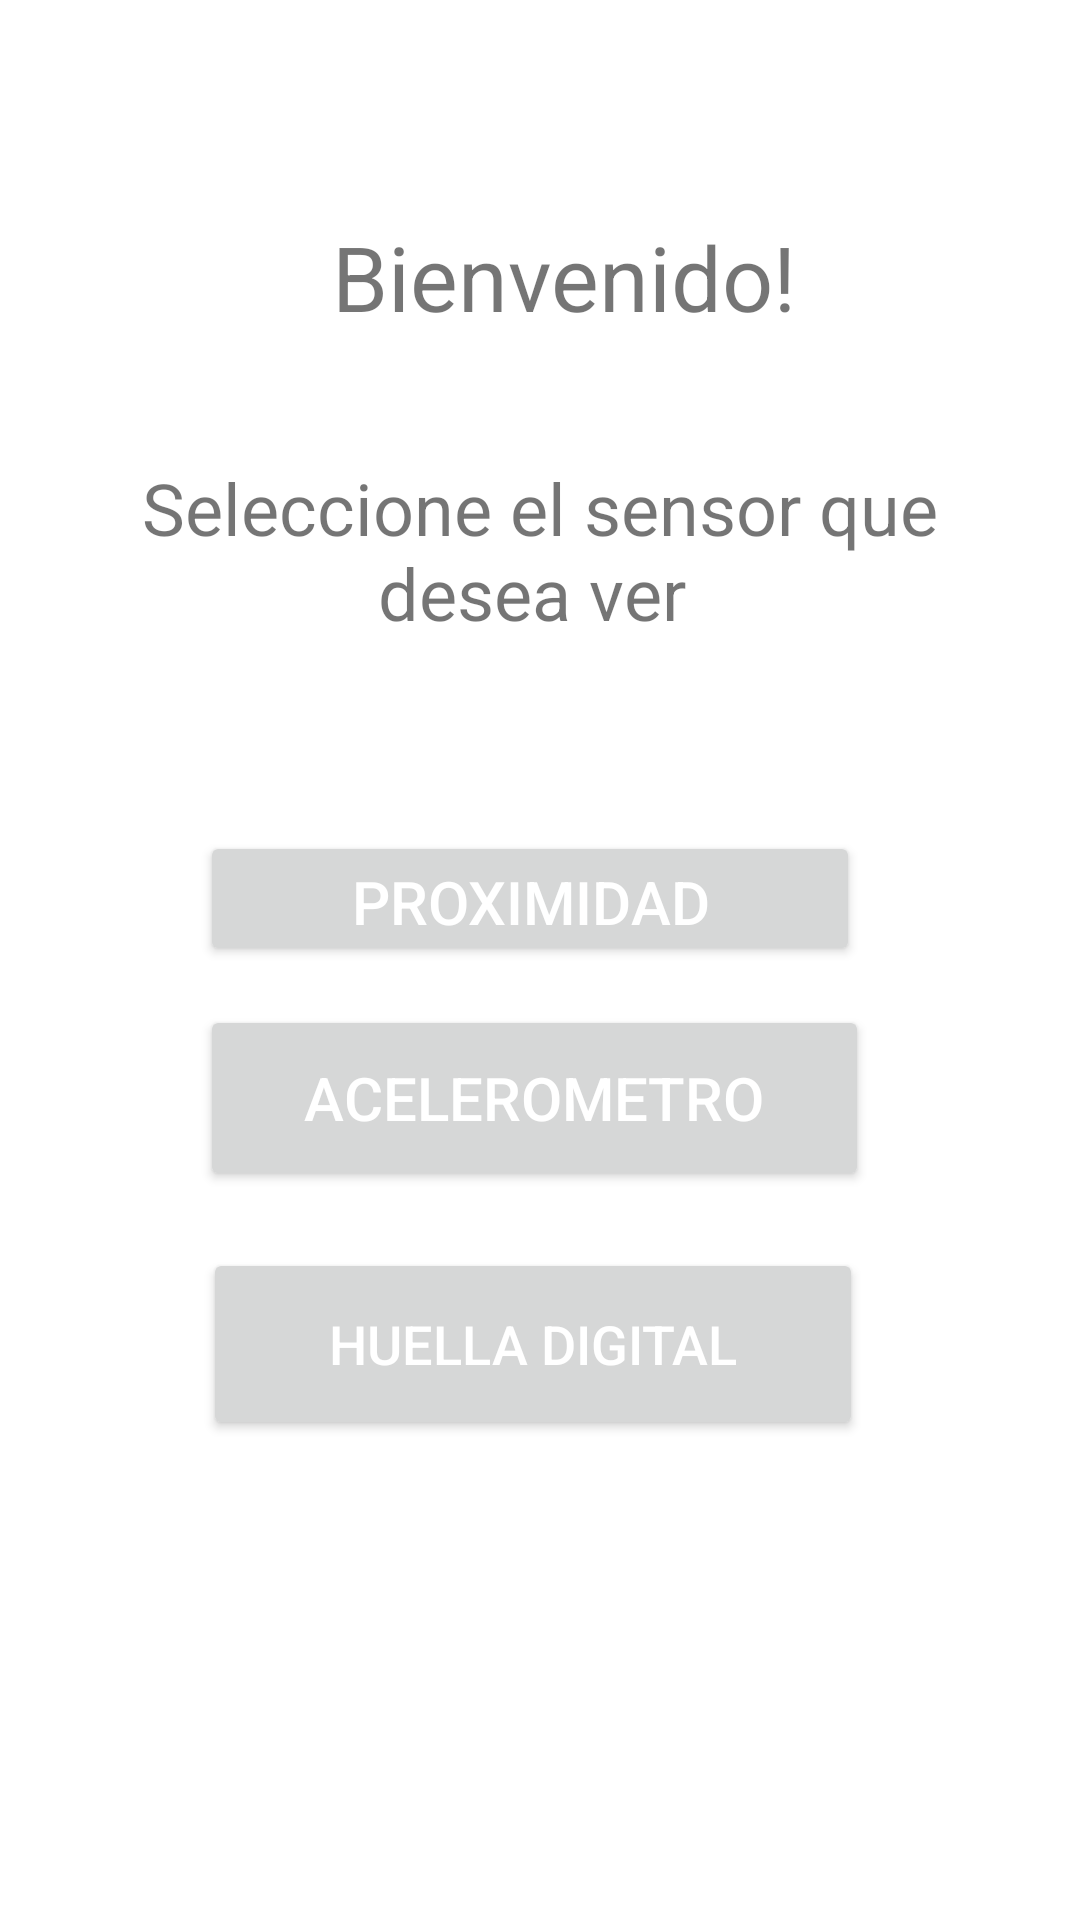

Produce the Android XML layout that renders to this screen, including the resource entries it uses.
<!-- AndroidManifest.xml: application theme Theme.Proyecto_Sensores -->
<!-- res/layout/activity_main.xml -->
<?xml version="1.0" encoding="utf-8"?>
<androidx.constraintlayout.widget.ConstraintLayout xmlns:android="http://schemas.android.com/apk/res/android"
    xmlns:app="http://schemas.android.com/apk/res-auto"
    xmlns:tools="http://schemas.android.com/tools"
    android:layout_width="match_parent"
    android:layout_height="match_parent"
    tools:context=".MainActivity">

    <TextView
        android:id="@+id/textView"
        android:layout_width="231dp"
        android:layout_height="49dp"
        android:layout_marginStart="100dp"
        android:layout_marginTop="72dp"
        android:layout_marginEnd="100dp"
        android:text="Bienvenido!"
        android:textAlignment="center"
        android:textSize="30sp"
        app:layout_constraintEnd_toEndOf="parent"
        app:layout_constraintHorizontal_bias="0.385"
        app:layout_constraintStart_toStartOf="parent"
        app:layout_constraintTop_toTopOf="parent" />

    <TextView
        android:id="@+id/textView2"
        android:layout_width="317dp"
        android:layout_height="69dp"
        android:layout_marginStart="45dp"
        android:layout_marginTop="32dp"
        android:layout_marginEnd="45dp"
        android:text="Seleccione el sensor que desea ver "
        android:textAlignment="center"
        android:textSize="24sp"
        app:layout_constraintEnd_toEndOf="parent"
        app:layout_constraintStart_toStartOf="parent"
        app:layout_constraintTop_toBottomOf="@+id/textView" />

    <Button
        android:id="@+id/button"
        android:layout_width="220dp"
        android:layout_height="45dp"
        android:layout_marginStart="95dp"
        android:layout_marginTop="55dp"
        android:layout_marginEnd="102dp"
        android:text="Proximidad"
        android:textColor="@color/white"
        android:textSize="20sp"
        app:layout_constraintEnd_toEndOf="parent"
        app:layout_constraintStart_toStartOf="parent"
        app:layout_constraintTop_toBottomOf="@+id/textView2" />

    <Button
        android:id="@+id/button2"
        android:layout_width="223dp"
        android:layout_height="62dp"
        android:layout_marginStart="92dp"
        android:layout_marginTop="13dp"
        android:layout_marginEnd="96dp"
        android:text="Acelerometro"
        android:textAlignment="center"
        android:textColor="@color/white"
        android:textSize="20sp"
        app:layout_constraintEnd_toEndOf="parent"
        app:layout_constraintStart_toStartOf="parent"
        app:layout_constraintTop_toBottomOf="@+id/button" />

    <Button
        android:id="@+id/button3"
        android:layout_width="220dp"
        android:layout_height="64dp"
        android:layout_marginStart="93dp"
        android:layout_marginTop="19dp"
        android:layout_marginEnd="98dp"
        android:text="Huella Digital"
        android:textAlignment="center"
        android:textColor="@color/white"
        android:textSize="18sp"
        app:layout_constraintEnd_toEndOf="parent"
        app:layout_constraintStart_toStartOf="parent"
        app:layout_constraintTop_toBottomOf="@+id/button2" />
</androidx.constraintlayout.widget.ConstraintLayout>
<!-- resources referenced by this layout -->
<resources>
  <style name="Theme.Proyecto_Sensores" parent="Theme.MaterialComponents.DayNight.DarkActionBar">
          
          <item name="colorPrimary">@color/purple_500</item>
          <item name="colorPrimaryVariant">@color/purple_700</item>
          <item name="colorOnPrimary">@color/white</item>
          
          <item name="colorSecondary">@color/teal_200</item>
          <item name="colorSecondaryVariant">@color/teal_700</item>
          <item name="colorOnSecondary">@color/black</item>
          
          <item name="android:statusBarColor" tools:targetApi="l">?attr/colorPrimaryVariant</item>
          
      </style>
  <!-- not gathered from this repository: default colours our renderer supplied (Android Studio template values) -->
  <color name="purple_500">#FF6200EE</color>
  <color name="purple_700">#FF3700B3</color>
  <color name="teal_200">#FF03DAC5</color>
  <color name="teal_700">#FF018786</color>
  <color name="black">#FF000000</color>
  <color name="white">#FFFFFFFF</color>
</resources>
